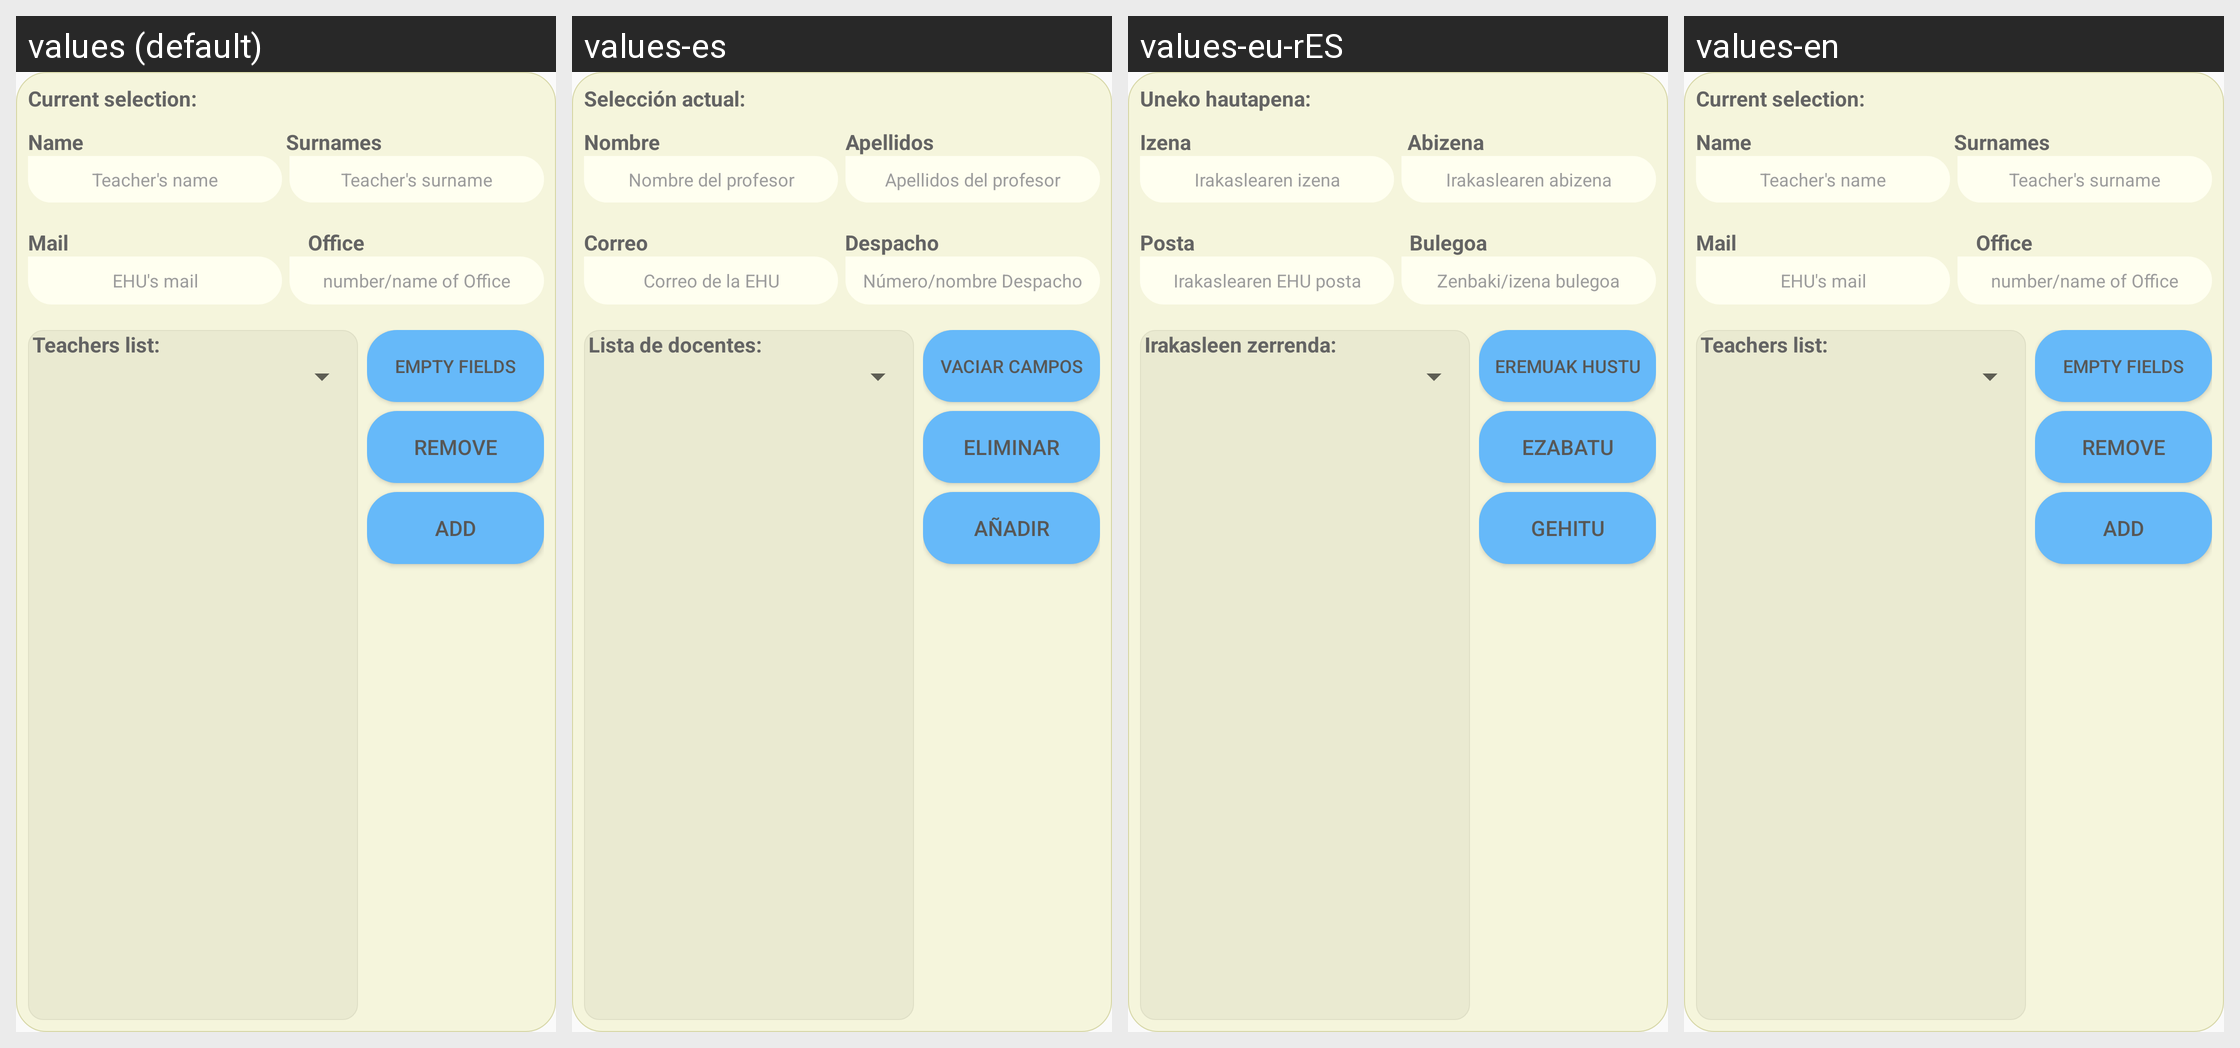

This grid shows one Android layout under several languages. Give, for every string resource on the screen, its name, the default text and each shown locale's text.
Android screen res/layout/popup_add_docente.xml rendered under 4 locales, left to right: values (default), values-es, values-eu-rES, values-en. Device: Nexus 5 (rendered at 1080×1920; each locale shown at half size, 540×960, under a caption strip naming it); theme Theme.TFGprueba2.
Strings drawn on this screen, with the default value and each locale's value (text and hints the layout hard-codes, and strings that could not be matched under every locale, appear in the picture but are not listed):

seleccion_actual
  values: Current selection:
  values-es: Selección actual:
  values-eu-rES: Uneko hautapena:
  values-en: Current selection:

nombreDocente
  values: Name
  values-es: Nombre
  values-eu-rES: Izena
  values-en: Name

apellidosDocente
  values: Surnames
  values-es: Apellidos
  values-eu-rES: Abizena
  values-en: Surnames

nombreDocenteHint
  values: Teacher's name
  values-es: Nombre del profesor
  values-eu-rES: Irakaslearen izena
  values-en: Teacher's name

apellidosDocenteHint
  values: Teacher's surname
  values-es: Apellidos del profesor
  values-eu-rES: Irakaslearen abizena
  values-en: Teacher's surname

correoDocente
  values: Mail
  values-es: Correo
  values-eu-rES: Posta
  values-en: Mail

despachoDocente
  values: Office
  values-es: Despacho
  values-eu-rES: Bulegoa
  values-en: Office

correoDocenteHint
  values: EHU's mail
  values-es: Correo de la EHU
  values-eu-rES: Irakaslearen EHU posta
  values-en: EHU's mail

despachoDocenteHint
  values: number/name of Office
  values-es: Número/nombre Despacho
  values-eu-rES: Zenbaki/izena bulegoa
  values-en: number/name of Office

listaDocentes
  values: Teachers list:
  values-es: Lista de docentes:
  values-eu-rES: Irakasleen zerrenda:
  values-en: Teachers list:

empty_button
  values: Empty fields
  values-es: Vaciar campos
  values-eu-rES: Eremuak hustu
  values-en: Empty fields

remove_button
  values: Remove
  values-es: Eliminar
  values-eu-rES: Ezabatu
  values-en: Remove

add_button
  values: Add
  values-es: Añadir
  values-eu-rES: Gehitu
  values-en: Add
